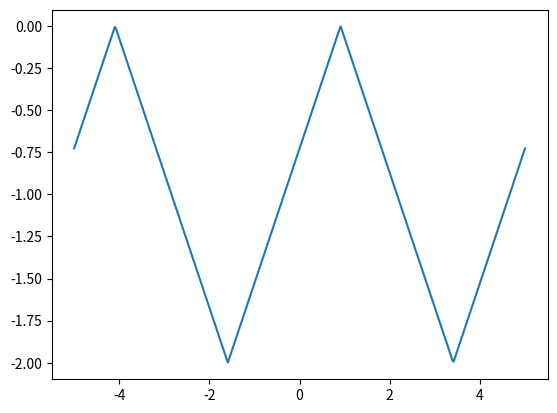

Here is the Python script that generated this plot:
from scipy import signal
import numpy as np
import matplotlib.pyplot as plt
x = np.linspace(-5, 5, 500)
triangle = signal.sawtooth(2 * np.pi * 1/5 * x + 2, 0.5) - 1
plt.plot(x, triangle)
plt.show()

def triangle2(length, amplitude):
    section = length // 4
    x = np.linspace(0, amplitude, section+1)
    mx = -x
    return np.r_[x, x[-2::-1], mx[1:], mx[-2:0:-1]]
 
#plt.plot(x, triangle2(3, 3))

